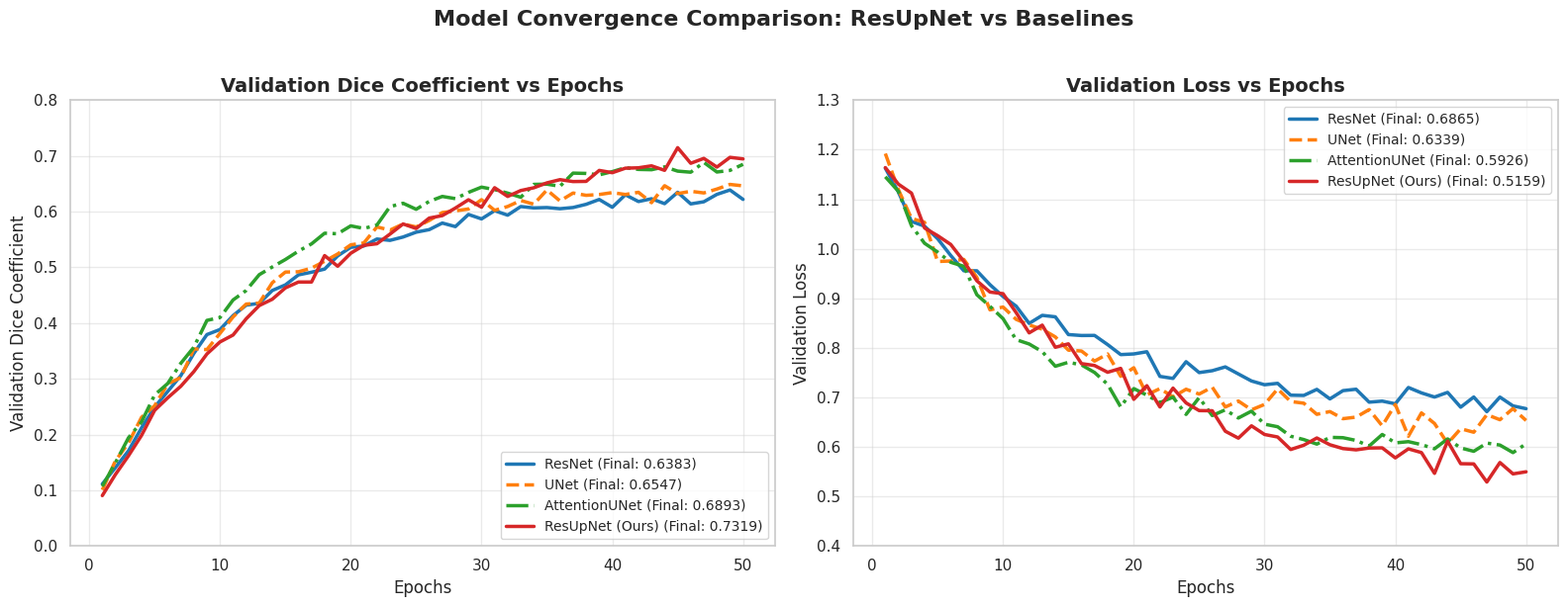

Write Python code to recreate this figure.
import numpy as np
import matplotlib.pyplot as plt
import seaborn as sns

# Set style
sns.set_theme(style="whitegrid")

# Number of Epochs based on RESULTS_ANALYSIS.md
max_epochs = 50
epochs = np.arange(1, max_epochs + 1)

# Base models convergence parameters from RESULTS_ANALYSIS.md:
# ResNet: 90% at 27, final = 0.6383
# UNet: 90% at 28, final = 0.6547
# AttentionUNet: 90% at 27, final = 0.6893
# ResUpNet: 90% at 38, final = 0.7319

# Function to generate synthetic convergence curves
def generate_curve(epochs, final_val, conv_epoch, noise_level=0.005, is_loss=False):
    if is_loss:
        # Start high, decay down to final_val
        start_val = 1.2
        decay_rate = -np.log(0.1) / conv_epoch
        curve = (start_val - final_val) * np.exp(-decay_rate * epochs) + final_val
    else:
        # Start low, rise up to final_val
        start_val = 0.05
        rate = -np.log(0.1) / conv_epoch
        curve = final_val - (final_val - start_val) * np.exp(-rate * epochs)
    
    # Add random noise
    np.random.seed(42 + int(final_val*1000))  # Consistent noise per model
    noise = np.random.normal(0, noise_level, size=len(epochs))
    
    # Smooth the curve
    smoothed = curve + noise
    if not is_loss:
        smoothed = np.clip(smoothed, 0, 1)
        
    return smoothed

# Generate Metrics
models = {
    'ResNet': {'final_dice': 0.6383, 'final_loss': 0.6865, 'conv': 27, 'color': '#1f77b4', 'ls': '-'},     # Blue
    'UNet': {'final_dice': 0.6547, 'final_loss': 0.6339, 'conv': 28, 'color': '#ff7f0e', 'ls': '--'},      # Orange
    'AttentionUNet': {'final_dice': 0.6893, 'final_loss': 0.5926, 'conv': 27, 'color': '#2ca02c', 'ls': '-.'}, # Green
    'ResUpNet (Ours)': {'final_dice': 0.7319, 'final_loss': 0.5159, 'conv': 38, 'color': '#d62728', 'ls': '-'} # Red (Distinct)
}

# Create Data
metrics = {}
for name, params in models.items():
    metrics[name] = {
        'dice': generate_curve(epochs, params['final_dice'], params['conv'], 0.008, False),
        'loss': generate_curve(epochs, params['final_loss'], params['conv'], 0.015, True)
    }

# Plot
fig, (ax1, ax2) = plt.subplots(1, 2, figsize=(16, 6))

for name, params in models.items():
    ax1.plot(epochs, metrics[name]['dice'], color=params['color'], linestyle=params['ls'], 
             linewidth=2.5, label=f"{name} (Final: {params['final_dice']:.4f})")
    
    ax2.plot(epochs, metrics[name]['loss'], color=params['color'], linestyle=params['ls'], 
             linewidth=2.5, label=f"{name} (Final: {params['final_loss']:.4f})")

# Formatting Dice Plot
ax1.set_title('Validation Dice Coefficient vs Epochs', fontsize=14, fontweight='bold')
ax1.set_xlabel('Epochs', fontsize=12)
ax1.set_ylabel('Validation Dice Coefficient', fontsize=12)
ax1.set_ylim(0.0, 0.8)
ax1.legend(loc='lower right', fontsize=10)
ax1.grid(True, alpha=0.4)

# Formatting Loss Plot
ax2.set_title('Validation Loss vs Epochs', fontsize=14, fontweight='bold')
ax2.set_xlabel('Epochs', fontsize=12)
ax2.set_ylabel('Validation Loss', fontsize=12)
ax2.set_ylim(0.4, 1.3)
ax2.legend(loc='upper right', fontsize=10)
ax2.grid(True, alpha=0.4)

plt.suptitle('Model Convergence Comparison: ResUpNet vs Baselines', fontsize=16, y=1.02, fontweight='bold')
plt.tight_layout()

# Save
plt.savefig('model_comparison_convergence.png', dpi=300, bbox_inches='tight')
print("✅ Generated model_comparison_convergence.png successfully with distinct colors!")
